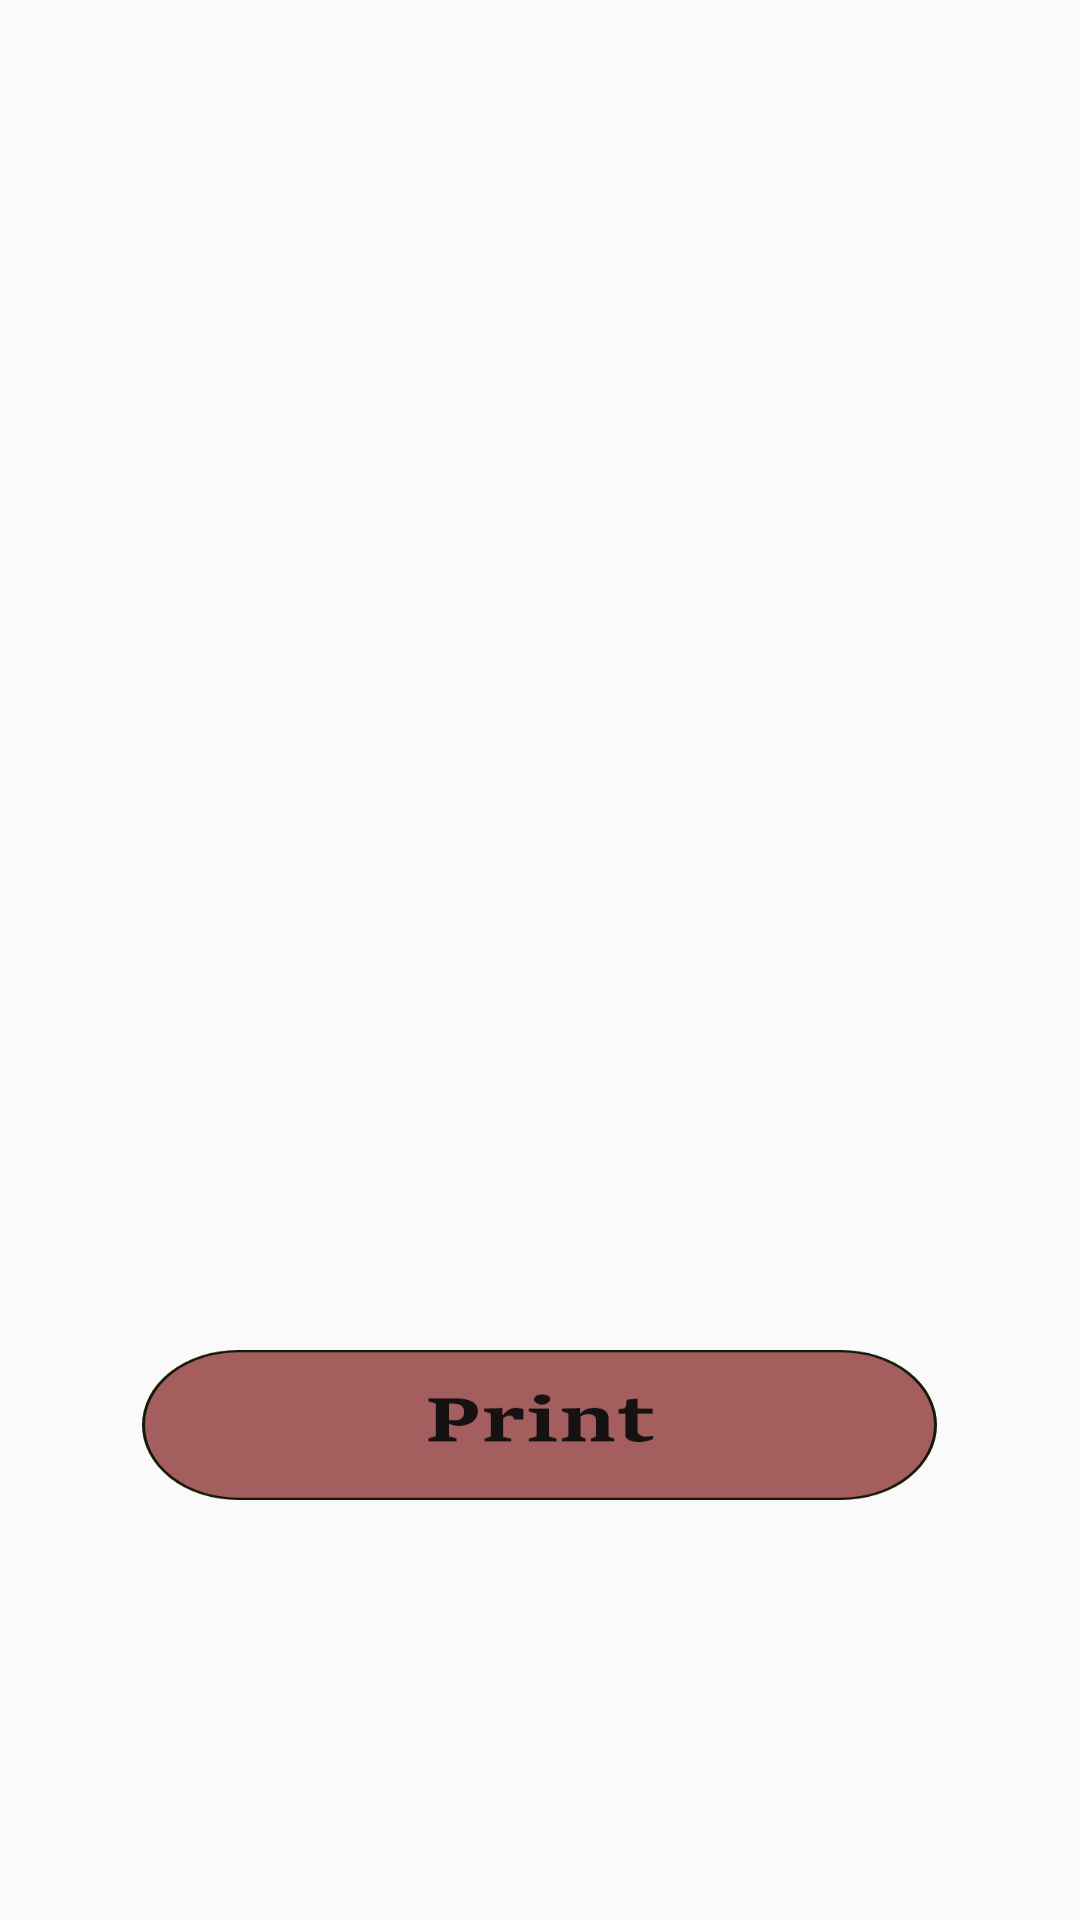

This screen was rendered from an Android layout file. Write that file and the resources it references.
<!-- AndroidManifest.xml: application theme AppTheme -->
<!-- res/layout/activity_print_i_d.xml -->
<?xml version="1.0" encoding="utf-8"?>
<LinearLayout xmlns:android="http://schemas.android.com/apk/res/android"
    xmlns:app="http://schemas.android.com/apk/res-auto"
    xmlns:tools="http://schemas.android.com/tools"
    android:layout_width="match_parent"
    android:layout_height="match_parent"
    android:orientation="vertical"
    tools:context=".PrintID">

    <Button
        android:id="@+id/print_ID"
        android:layout_width="wrap_content"
        android:layout_height="50dp"
        android:layout_marginTop="450dp"
        android:layout_gravity="center"
        android:background="@drawable/print">
    </Button>

</LinearLayout>
<!-- resources referenced by this layout -->
<resources>
  <!-- drawable print: png bitmap (drawable-hdpi, 5620 bytes) -->
  <style name="AppTheme" parent="Theme.AppCompat.Light.DarkActionBar">
          
          <item name="colorPrimary">@color/colorPrimary</item>
          <item name="colorPrimaryDark">@color/colorPrimaryDark</item>
          <item name="colorAccent">@color/colorAccent</item>
      </style>
  <!-- not gathered from this repository: default colours our renderer supplied (Android Studio template values) -->
  <color name="colorPrimary">#FF6200EE</color>
  <color name="colorPrimaryDark">#FF3700B3</color>
  <color name="colorAccent">#FF03DAC5</color>
</resources>
